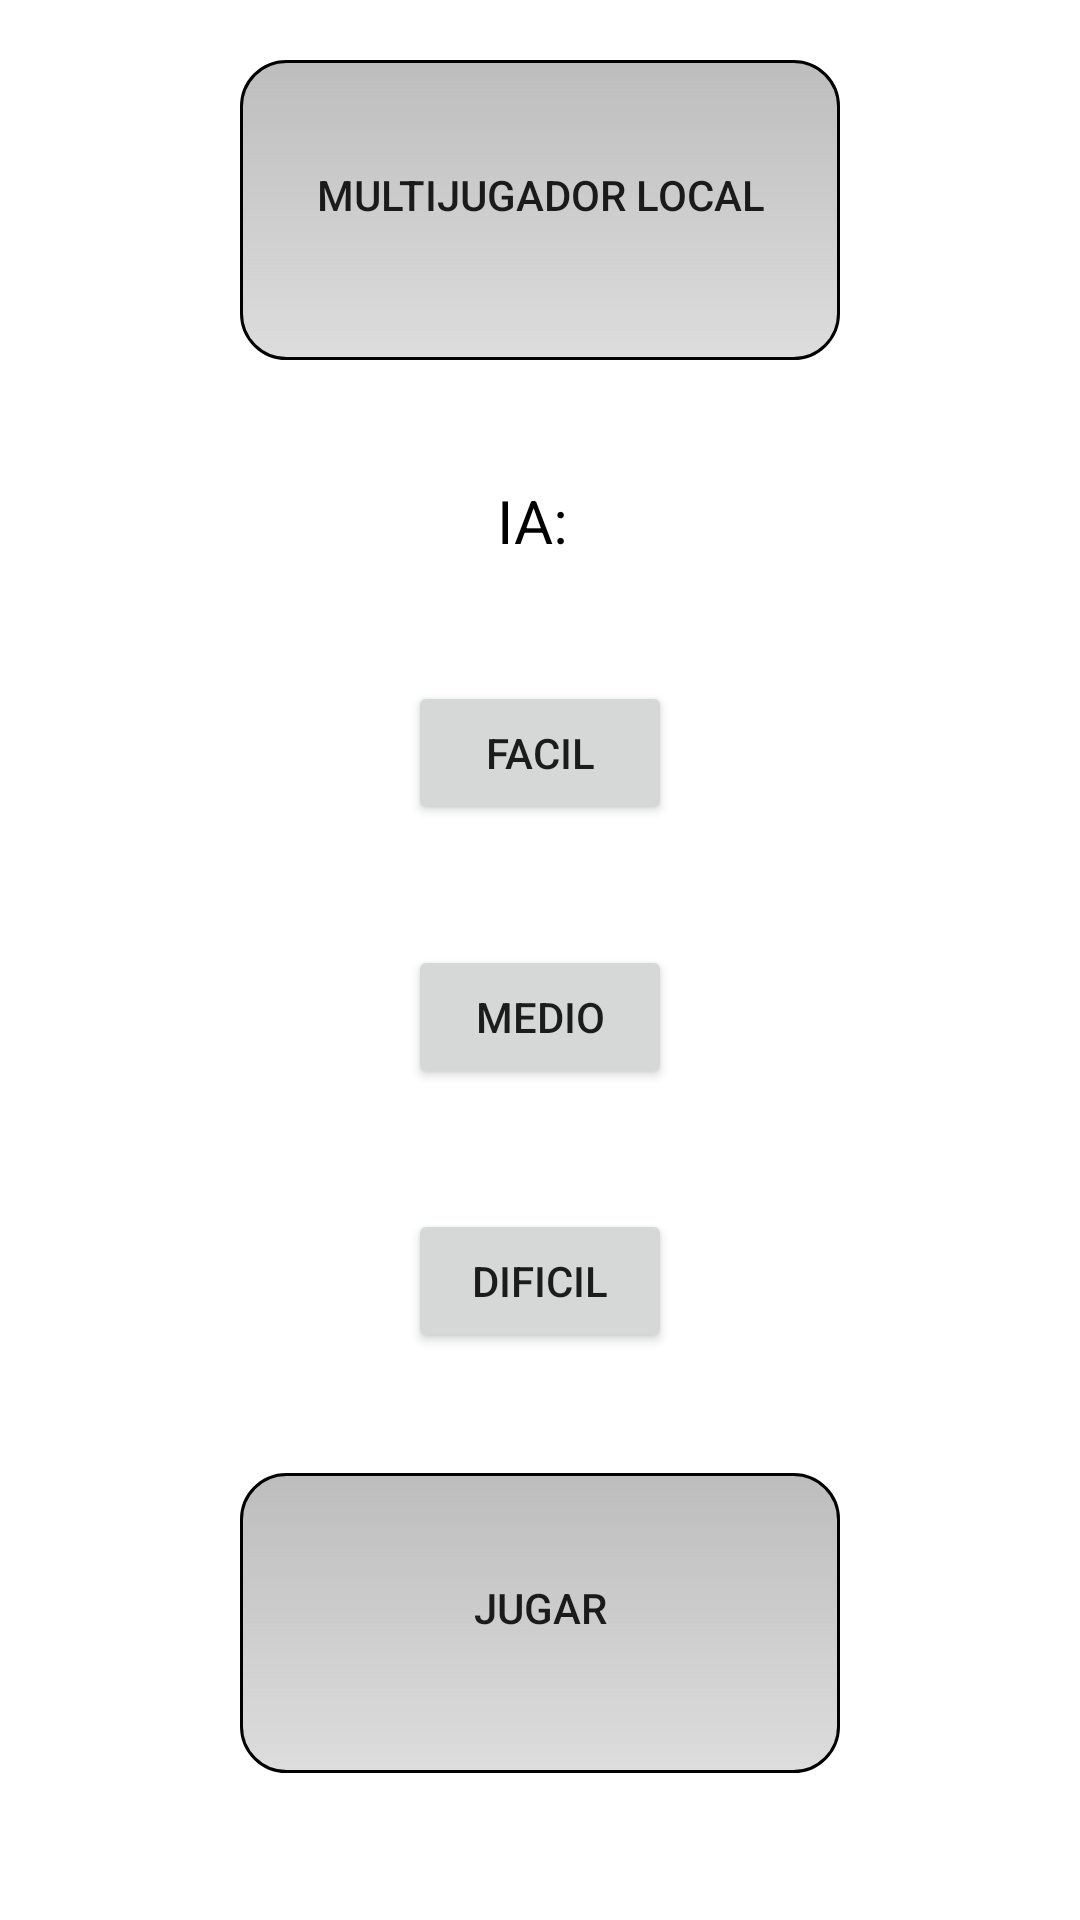

This screen was rendered from an Android layout file. Write that file and the resources it references.
<!-- AndroidManifest.xml: application theme Theme.3Raya1 -->
<!-- res/layout/activity_settings_offline.xml -->
<?xml version="1.0" encoding="utf-8"?>
<LinearLayout xmlns:android="http://schemas.android.com/apk/res/android"
    xmlns:app="http://schemas.android.com/apk/res-auto"
    xmlns:tools="http://schemas.android.com/tools"
    android:layout_width="match_parent"
    android:layout_height="match_parent"
    android:orientation="vertical"
    tools:context=".activities.SettingsOffline">

    <Button
        android:layout_width="wrap_content"
        android:layout_height="wrap_content"
        android:layout_gravity="center_horizontal"
        android:layout_margin="20dp"
        android:background="@drawable/sombra"
        android:onClick="toPlaySetOf"
        android:text="Multijugador local"/>

    <TextView
        android:layout_width="wrap_content"
        android:layout_height="wrap_content"
        android:layout_gravity="center_horizontal"
        android:layout_margin="20dp"
        android:text="IA: "
        android:textColor="@color/black"
        android:textSize="20dp"/>

    <Button
        android:layout_width="wrap_content"
        android:layout_height="wrap_content"
        android:layout_gravity="center_horizontal"
        android:layout_margin="20dp"
        android:text="Facil"/>
    <Button
        android:layout_width="wrap_content"
        android:layout_height="wrap_content"
        android:layout_gravity="center_horizontal"
        android:layout_margin="20dp"
        android:text="Medio"/>
    <Button
        android:layout_width="wrap_content"
        android:layout_height="wrap_content"
        android:layout_gravity="center_horizontal"
        android:layout_margin="20dp"
        android:text="Dificil"/>

    
    <Button
        android:layout_width="wrap_content"
        android:layout_height="wrap_content"
        android:layout_margin="20dp"
        android:layout_gravity="center_horizontal"
        android:text="Jugar"
        android:onClick="toPlaySetOf"
        android:background="@drawable/sombra"/>


</LinearLayout>
<!-- resources referenced by this layout -->
<resources>
  <color name="black">#FF000000</color>
  <!-- drawable sombra (drawable) -->
  <?xml version="1.0" encoding="utf-8"?>
  <shape xmlns:android="http://schemas.android.com/apk/res/android"
      android:shape="rectangle">
      <solid android:color="#FFFFFF" />
      <corners android:radius="15dp" />
      <padding
          android:left="0dp"
          android:top="0dp"
          android:right="0dp"
          android:bottom="10dp" />
      <size android:height="100dp" android:width="200dp" />
      <gradient
          android:type="linear"
          android:angle="90"
          android:startColor="#DDDDDD"
          android:endColor="#42000000" />
      <stroke
          android:width="1dp"
          android:color="#000000" />
  </shape>
  <style name="Theme.3Raya1" parent="Theme.MaterialComponents.DayNight.NoActionBar">
          
          <item name="colorPrimary">@color/purple_500</item>
          <item name="colorPrimaryVariant">@color/purple_700</item>
          <item name="colorOnPrimary">@color/white</item>
          
          <item name="colorSecondary">@color/teal_200</item>
          <item name="colorSecondaryVariant">@color/teal_700</item>
          <item name="colorOnSecondary">@color/black</item>
          
          <item name="android:statusBarColor" tools:targetApi="l">?attr/colorPrimaryVariant</item>
          
      </style>
  <color name="purple_500">#FF6200EE</color>
  <color name="purple_700">#FF3700B3</color>
  <color name="white">#FFFFFFFF</color>
  <color name="teal_200">#FF03DAC5</color>
  <color name="teal_700">#FF018786</color>
</resources>
